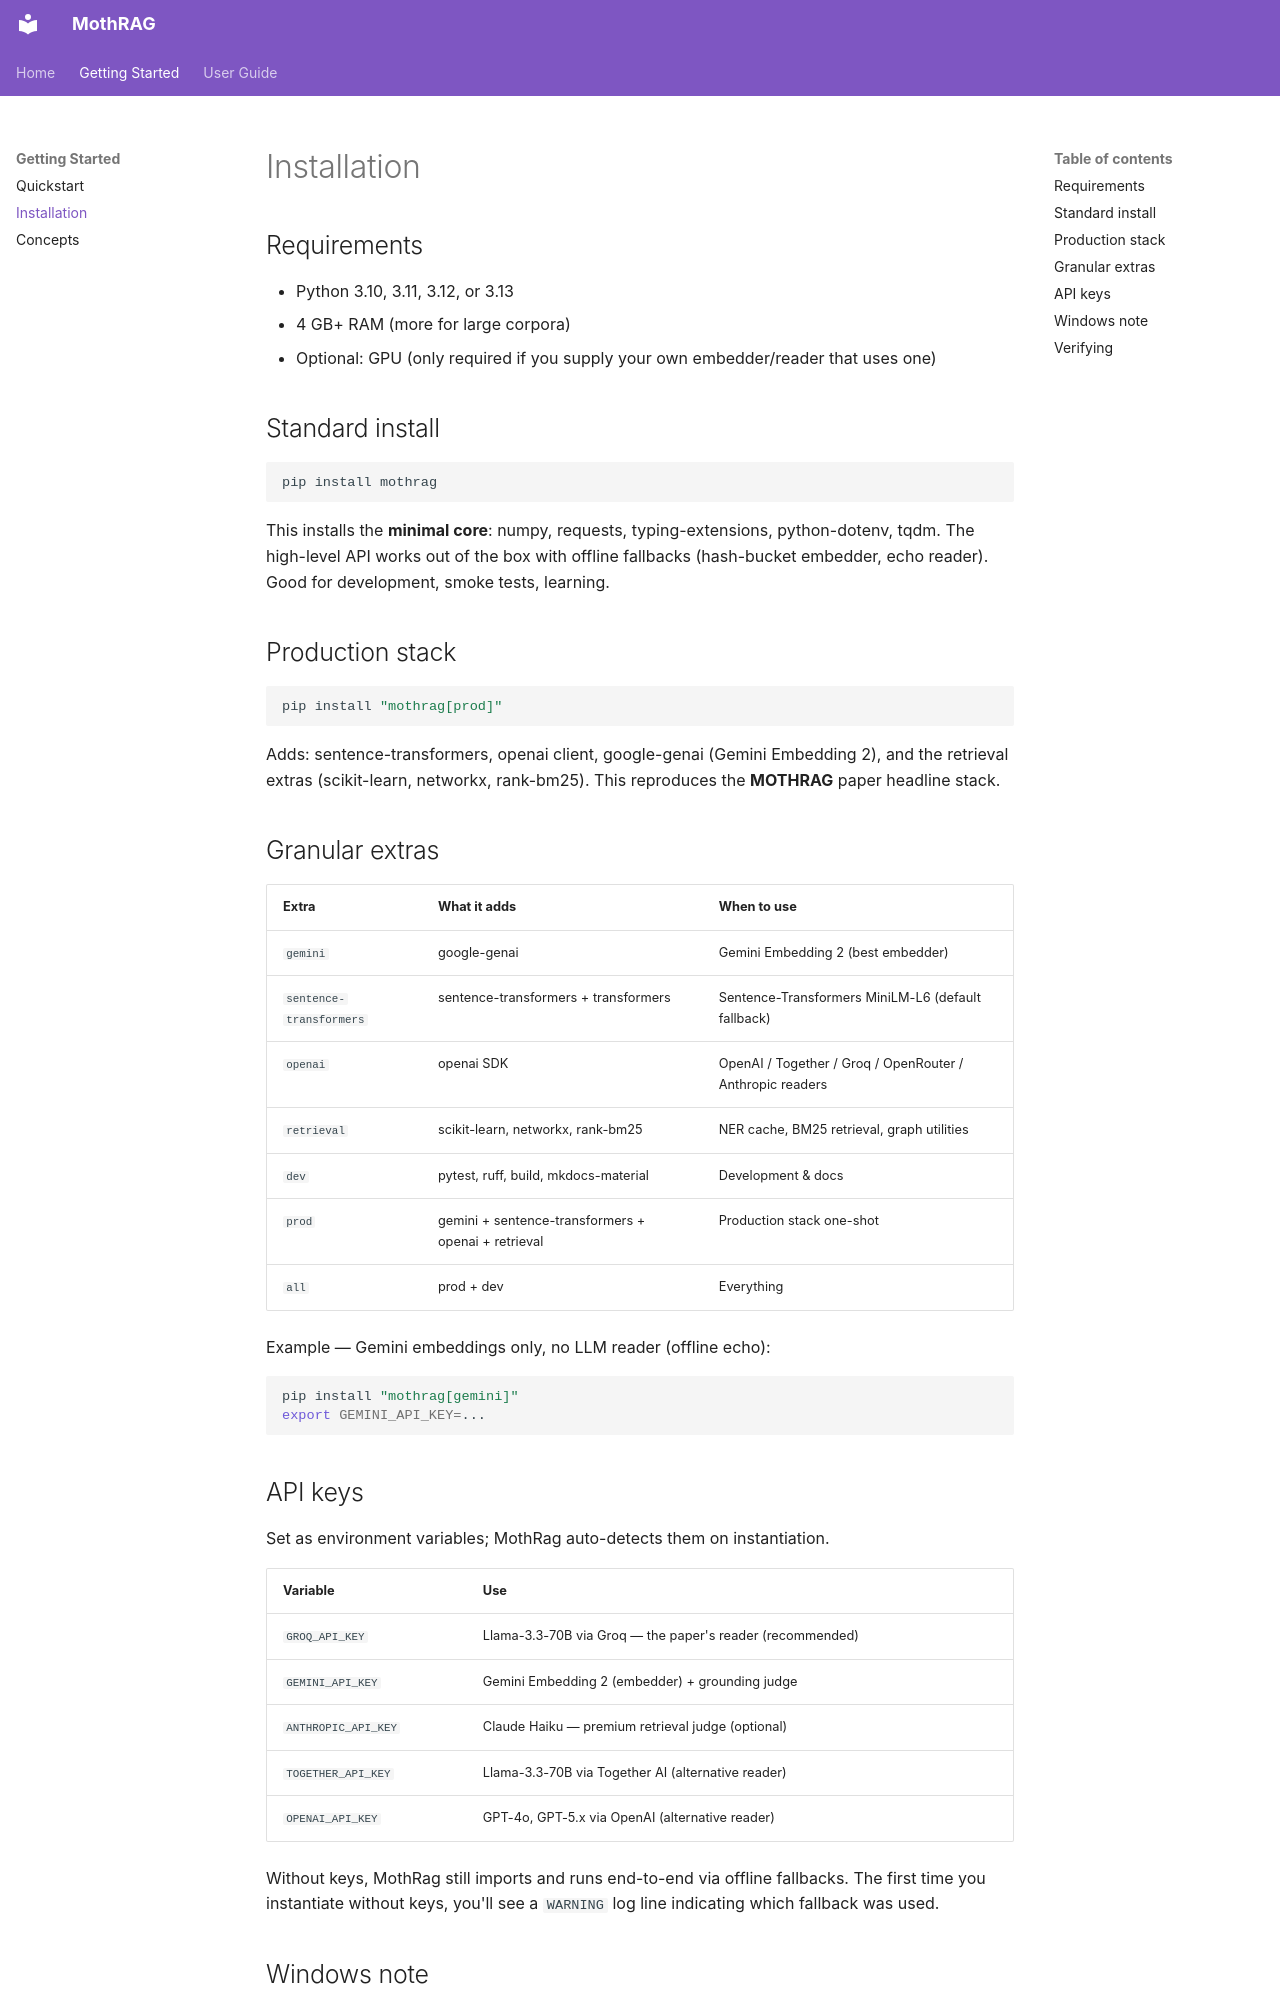

repository: juliangeymonat-jpg/mothrag · page: getting-started/installation/index.html · generator: mkdocs

# Installation

## Requirements

- Python 3.10, 3.11, 3.12, or 3.13
- 4 GB+ RAM (more for large corpora)
- Optional: GPU (only required if you supply your own embedder/reader that uses one)

## Standard install

```bash
pip install mothrag
```

This installs the **minimal core**: numpy, requests, typing-extensions, python-dotenv, tqdm. The high-level API works out of the box with offline fallbacks (hash-bucket embedder, echo reader). Good for development, smoke tests, learning.

## Production stack

```bash
pip install "mothrag[prod]"
```

Adds: sentence-transformers, openai client, google-genai (Gemini Embedding 2), and the retrieval extras (scikit-learn, networkx, rank-bm25). This reproduces the **MOTHRAG** paper headline stack.

## Granular extras

| Extra | What it adds | When to use |
|---|---|---|
| `gemini` | google-genai | Gemini Embedding 2 (best embedder) |
| `sentence-transformers` | sentence-transformers + transformers | Sentence-Transformers MiniLM-L6 (default fallback) |
| `openai` | openai SDK | OpenAI / Together / Groq / OpenRouter / Anthropic readers |
| `retrieval` | scikit-learn, networkx, rank-bm25 | NER cache, BM25 retrieval, graph utilities |
| `dev` | pytest, ruff, build, mkdocs-material | Development & docs |
| `prod` | gemini + sentence-transformers + openai + retrieval | Production stack one-shot |
| `all` | prod + dev | Everything |

Example — Gemini embeddings only, no LLM reader (offline echo):

```bash
pip install "mothrag[gemini]"
export GEMINI_API_KEY=...
```
